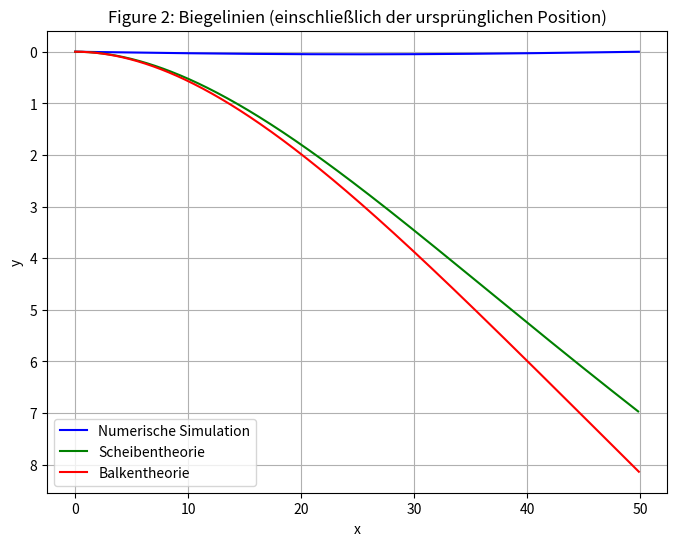

This chart was generated by the following Python code:
# Gruppe 01
# Ngoc Bao Thy, Pham, 481509
# Kossatz, Ida, 476046
# Schade, Lucie, 465926
# Marx, Loui, 465807

import numpy as np
import matplotlib.pyplot as plt
from matplotlib.colors import ListedColormap
import time



def gitter_ersteller(n,m):
    """Verantwortliche/r: Lucie Schade

    Erstellt ein Gitter mit n Spalten und m Zeilen. Sorgt dafür, dass m ungerade ist, indem es für gerade m eine
    Zeile hinzufügt. Prüft das n>=m ist.

    Args:
        n (int): anzahl an Spalten im Scheibengitter
        m (int): anzahl an Zeilen im Scheibengitter

    Returns:
        (2D NumPy Array): Das Fertige Gitter
    """
    # erstelle das Gitter
    # Test
    if n < m: #Stellt sicher, das m grösser als n ist und bricht andern Falls das Programm ab
        raise ValueError("Fehler: n ist kleiner als m. Das Programm wird beendet.")

    if m % 2 ==0: # Checkt, ob m gerade ist
        m = m+1 # ist m gerade, addiere 1 => m = ungerae

    gitter = np.zeros(m, n) # m x n Nullen Gitter

    return gitter



def NumSim(n,m,F,c,grid):
    """Verantwortliche/r:

    Simmuliert die Verschiebungen einer mit einer Streckenlast belastete linearelastischen, isotropen, Scheibe.

    Args:
        n (int): anzahl an Spalten im Scheibengitter
        m (int): anzahl an Zeilen im Scheibengitter
        F (float): Betrag der Kräfte, die auf die Oberkannte des Gitters wirken (bilden Streckenlast ab)
        c (float): Federsteifigkeit der Hoirzontal- und Vertikalfedern, Federsteifigkeit der Diagonalen ist c/2
        grid (2D NumPy Array): Gitter, auf dem die Simulation durchgeführt wird.

    Returns:
        (1D-np.array, 3D-np.array): (ein Touple aus Zwei NumPy Arrays)
            (1D-np.array): Resultierende Biegelinie der Numerischen Simulation in Form von einem 1D NumPy Array welches
                die Verschiebung der Scheibe in y-Richtung angibt. Jedes Element gehört dabei zu einer x-Position auf
                der Scheibe.
            (3D-np.array): 3D NumPy Array, welches die Verschiebungen der Scheibe in x- und y-Richtung angibt. Jedes
                Element reperäsentiert dabei einen Gitterpunkt und enthält die Verschiebungen in x- und y-Richtung. Das
                array hat also die Form (n x m x 2)
        """
    # Bestimme die Verschiebungen der Scheibe
    # Siehe übung 4
    NumSimBiegeline = None
    NumSimVerschiebungsArray = None

    return NumSimBiegeline, NumSimVerschiebungsArray



def Figure1Plotter(n, m, NumSimVerschiebungsArray, delta_x, delta_y):
    """Verantwortliche/r:

    In Figure 1 sollen nach dem Ausführen der NumSim Funktion die Positionen der Gitterpunkte gezeigt werden.
    Verwenden Sie dazu einfach kleine schwarze Punkte. Die Ausgangslage der Gitterpunkte soll nicht
    geplottet werden. Die feste Einspannung kann z.B. über etwas dickere schwarze Punkte dargestellt
    werden.

    Args:
        NumVerschiebungsArray (1D-np.array): _description_
        delta_x (float): _description_
        delta_y (float): _description_
    Returns:
        Figure 1: Plot der Verschobenen Gitterpunkte. Punkte auf x-y-Ebene, wobei der Abstand der Punkte der dritten
        Dimension des NumSimVerschiebungsArray entnommen werden kann. Skalierung mit delta_xy nicht vergessen. Fest
        eingespannte Punkte dick Plotten.
    """
    # Erzeuge den Plot
    # Anfangskoordinaten der Gitterpunkte (np.arange(m): Erstellt eine Folge von Zahlen von 0 bis m-1)
    x_coords, y_coords = np.meshgrid(np.arange(m) * delta_x, np.arange(n) * delta_y)

    # Verschobene Positionen der Gitterpunkte
    x_disp = x_coords + NumSimVerschiebungsArray[:, :, 0] #Verschiebung in x-Richtung
    y_disp = y_coords + NumSimVerschiebungsArray[:, :, 1] #Verschiebung in y-Richtung

    # Erstellen des Plots
    plt.figure(figsize=(8, 6))

    # Gitterpunkte als kleine schwarze Punkte plotten (schwarz = k)
    plt.plot(x_disp.flatten(), y_disp.flatten(), 'k.', label='Verschobene Gitterpunkte')

    # Feste Einspannungen (z.B. erste Zeile) dicker darstellen
    plt.plot(x_disp[0, :], y_disp[0, :], 'ko', markersize=6, label='Feste Einspannung')

    # Achsenbeschriftungen und Titel
    plt.xlabel('x')
    plt.ylabel('y')
    plt.title('Figure 1: Nummerisch ermittelte verschobene Gitterpunkte')

    # Y-Achse invertieren, um Biegung nach unten darzustellen
    plt.gca().invert_yaxis()

    # Legende hinzufügen
    plt.legend()

    # Plot anzeigen
    plt.grid(True)
    plt.axis('equal') #Skalen der x- und y-Achsen sind gleich (in m)
    plt.show()
    return None



def Scheibentheorie(n, m, F, c, delta_x, delta_y):
    """
    Wertet die Scheibentheorie aus und gibt die Verschiebungen der Scheibe in x- und y-Richtung zurück.
    Args:
        n (int): Anzahl an Spalten im Scheibengitter.
        m (int): Anzahl an Zeilen im Scheibengitter.
        F (float): Betrag der Kräfte, die auf die Oberkante des Gitters wirken (bilden Streckenlast ab).
        c (float): Materialkonstante.
        delta_x (float): Abstand zwischen den Gitterpunkten in x-Richtung.
        delta_y (float): Abstand zwischen den Gitterpunkten in y-Richtung.
    Returns:
        tuple: Zwei NumPy-Arrays:
            - `u_analytic`: Verschiebung in x-Richtung.
            - `v_analytic`: Verschiebung in y-Richtung (Querverschiebung).
    """
    # Parameter der Scheibe
    l = n * delta_x    # Länge der Scheibe [m]
    h = m / 2 * delta_y  # Höhe der Scheibe

    # Materialparameter
    nu = 1 / 3          # Poissonzahl
    Et = 4 / 3 * c      # Materialparameter (E-Modul multipliziert mit t)
    q0 = F / delta_x    # Streckenlast

    # x-Koordinaten (n Gitterpunkte entlang x)

    # Achtung: np_arrange nimmt die letzte werte nicht!
    # z.b:
    # x1 = np.arange(0, 5, step=0.2)------ Ausgabe: [0.  0.2  0.4  0.6  0.8  1.  1.2  1.4  1.6  1.8  2.  2.2  2.4  2.6  2.8  3.
    #  3.2  3.4  3.6  3.8  4.  4.2  4.4  4.6  4.8]
    # x2 = np.arange(5) * 0.2 ------------ Ausgabe: [0.  0.2 0.4 0.6 0.8]

    x = np.arange(n) * delta_x

    #da y-Anfangsposition überall gleich 0, müssen wir die y-Werte nicht definieren.
    # Spricht: 0 + v_analytic = v_analytic)

    # Analytische Lösung (Scheibentheorie)
    u_analytic = -(q0 * nu) / (2 * Et) * x  # Längsverschiebung
    v_analytic = -(q0 * h) / Et * (
        - (1 / (16 * h**4)) * (6 * l**2 * x**2 - 4 * l * x**3 + x**4)
        + (3 / 5) * (x**2 / h**2)
        + (3 / 8) * (nu**2 * x**2 / h**2)
    )

    #ScheibenBiegeline ist eine 2D-Array ,die die Koordinaten von verschobene Teilchen enthält.
    ScheibenBiegeline= np.array([x + u_analytic, v_analytic])

    return ScheibenBiegeline

def Balkentheorie(n, m, F, c, delta_x, delta_y):
    """
    Wertet die Balkentheorie aus und gibt die Querverschiebung der Scheibe zurück.
    Args:
        n (int): Anzahl an Spalten im Scheibengitter.
        m (int): Anzahl an Zeilen im Scheibengitter.
        F (float): Betrag der Kräfte, die auf die Oberkante des Gitters wirken (bilden Streckenlast ab).
        c (float): Materialkonstante.
        delta_x (float): Abstand zwischen den Gitterpunkten in x-Richtung.
        delta_y (float): Abstand zwischen den Gitterpunkten in y-Richtung.
    Returns:
        np.array: Resultierende Querverschiebung (v) als 1D NumPy Array.
    """
    # Parameter der Scheibe
    l = n * delta_x    # Länge der Scheibe [m]
    h = m / 2 * delta_y  # Höhe der Scheibe

    # Materialparameter
    EI = 8 / 9 * h**3 * c  # E-Modul multipliziert mit Trägheitsmoment I
    q0 = F / delta_x       # Streckenlast

    # x-Koordinaten (n Gitterpunkte entlang x)
    x = np.arange(n) * delta_x

    # Analytische Lösung (Balkentheorie)
    v_beam = (q0 / EI) * x**2 * (x**2 / 24 - l * x / 6 + l**2 / 4)

    #BalkenBiegeline ist eine 2D-Array ,die die Koordinaten von verschobene Teilchen enthält.
    BalkenBiegeline= np.array([x, v_beam])

    return BalkenBiegeline




def Figure2Plotter(n, NumSimBiegeline, ScheibenBiegeline, BalkenBiegeline, delta_x, delta_y):
    """Verantwortliche/r:
    Args:
        n (int): anzahl an Spalten im Scheibengitter
        NumSimBiegeline (1D-np.array): Resultierende Biegelinie der Numerischen Simulation in Form von einem 1D NumPy Array
                                welches  die Verschiebung der Scheibe in y-Richtung angibt. Jedes Element gehört dabei
                                zu einer x-Position auf der Scheibe.
        ScheibenBiegeline (1D-np.array): Resultierende Biegelinie der Scheibentherorie in Form von einem 1D NumPy Array
                                    welches die Verschiebung der Scheibe in y-Richtung angibt. Jedes Element gehört
                                    dabei zu einer x-Position auf der Scheibe.
        BalkenBiegeline (1D-np.array): Resultierende Biegelinie der Balkentherorie in Form von einem 1D NumPy welches
                                die Verschiebung der Scheibe in y-Richtung angibt. Jedes Element gehört dabei zu
                                einer x-Position auf der Scheibe.
        delta_x (float): Abstand zwischen den Gitterpunkten in x-Richtung
        delta_y (float): Abstand zwischen den Gitterpunkten in y-Richtung

    Returns:
        Figure 2: 3 Graphen in einem Plot. Der erste Graph zeigt die Biegelinie der Numerischen Simulation, der zweite der
                Scheibentheorie und der dritte der Balkentheorie. Die Graphen sind Farblich unterschieden und haben eine
                Legende.
    """
    # Erzeuge den Plot

    #Hier braucht man keine y-Koordinate definieren, da es um 1D Biegelinien geht.
    #Die Verschiebungen in y-Richtung wird mit den Arrays dargestellt.
    plt.figure(figsize=(8, 6))

    # Extrahiere x- und y-Werte für Scheiben- und Balkenbiegung
    x_scheiben, y_scheiben = ScheibenBiegeline
    x_balken, y_balken = BalkenBiegeline

    # Plot der Biegelinien
    x_sim = np.arange(n) * delta_x  # x-Werte für die numerische Simulation
    plt.plot(x_sim, NumSimBiegeline, label='Numerische Simulation', color='b')
    plt.plot(x_scheiben, y_scheiben, label='Scheibentheorie', color='g')
    plt.plot(x_balken, y_balken, label='Balkentheorie', color='r')

    # Achsenbeschriftungen und Titel
    plt.xlabel('x')
    plt.ylabel('y')
    plt.title('Figure 2: Biegelinien (einschließlich der ursprünglichen Position)')

    # Y-Achse invertieren, um Biegung nach unten darzustellen
    plt.gca().invert_yaxis()

    # Legende und Gitter
    plt.legend()
    plt.grid(True)

    # Plot anzeigen
    plt.show()




def NumSimHA4(n,m,F,c):
    """Verantwortliche/r: Loui Marx

    Simmuliert die Verschiebungen einer mit einer Streckenlast belastete linearelastischen, isotropen, Scheibe.
    i ist index in x-Richtung

    Args:
        n (int): anzahl an Spalten im Scheibengitter
        m (int): anzahl an Zeilen im Scheibengitter
        F (float): Betrag der Kräfte, die auf die Oberkannte des Gitters wirken (bilden Streckenlast ab)
        c (float): Federsteifigkeit der Hoirzontal- und Vertikalfedern, Federsteifigkeit der Diagonalen ist c/2

    Returns:
        Figure 1: Darstellung der Verschiebungen der Scheibe
        Figure 2: Vergleich der Numerischen Ergebnisse für Längs- und Querverschiebungen mit analytischen Ergebnissen.
                    y über x Plot der Profielsehnen im selben Diagramm.
    """
    # Alle Funktionen sind weiter oben dokumentiert
    delta_x = 0.1
    delta_y = 0.1
    # Erstellt das Simulationsgitter als 2D NumPy Array
    gitter = gitter_ersteller(n,m)
    # Touple Output von NumSim() wird in 2 seperaten Variablen gespeichert. Die Biegeline als 1D NumPy Array und die
    # Verschiebungen als 3D NumPy Array, für mehr details siehe NumSim() dokumentation.
    NumSimBiegeline, NumSimVerschiebungsArray = NumSim(n,m,F,c,gitter)
    # Plottet Figure 1
    Figure1Plotter(NumSimVerschiebungsArray, delta_x, delta_y)
    # Bestimme die Analytischen Biegelinien und gibt die Verschiebungen als 1D NumPy Arrays zurück.
    ScheibenBiegeline = Scheibentheroie(n,m,F,c,delta_x,delta_y)
    BalkenBiegeline = Balkentheorie(n,m,F,c, delta_x, delta_y)
    # Plottet Figure 2
    Figure2Plotter(n, NumSimBiegeline, ScheibenBiegeline, BalkenBiegeline, delta_x, delta_y)

    return None

# Beispielaufruf der Funktion mit Parametern
n = 500  # Anzahl der Gitterpunkte
m = 205  # Anzahl der Zeilen
F = 1.0  # Kraft auf jeden Punkt [N]
c = 1000  # Materialkonstante
delta_x = 0.1  # Abstand zwischen den Gitterpunkten in x-Richtung
delta_y = 0.1  # Abstand zwischen den Gitterpunkten in y-Richtung

# Testdaten erstellen
ScheibenBiegeline = Scheibentheorie(n, m, F, c, delta_x, delta_y)
BalkenBiegeline = Balkentheorie(n, m, F, c, delta_x, delta_y)

# Numerische Simulation (synthetische Daten für Testzwecke)
x_sim = np.arange(n) * delta_x
NumSimBiegeline = np.sin(np.pi * x_sim / (n * delta_x)) * 0.05  # Beispielhafte sinusförmige Biegelinie

# Funktion testen
Figure2Plotter(n, NumSimBiegeline, ScheibenBiegeline, BalkenBiegeline, delta_x, delta_y)